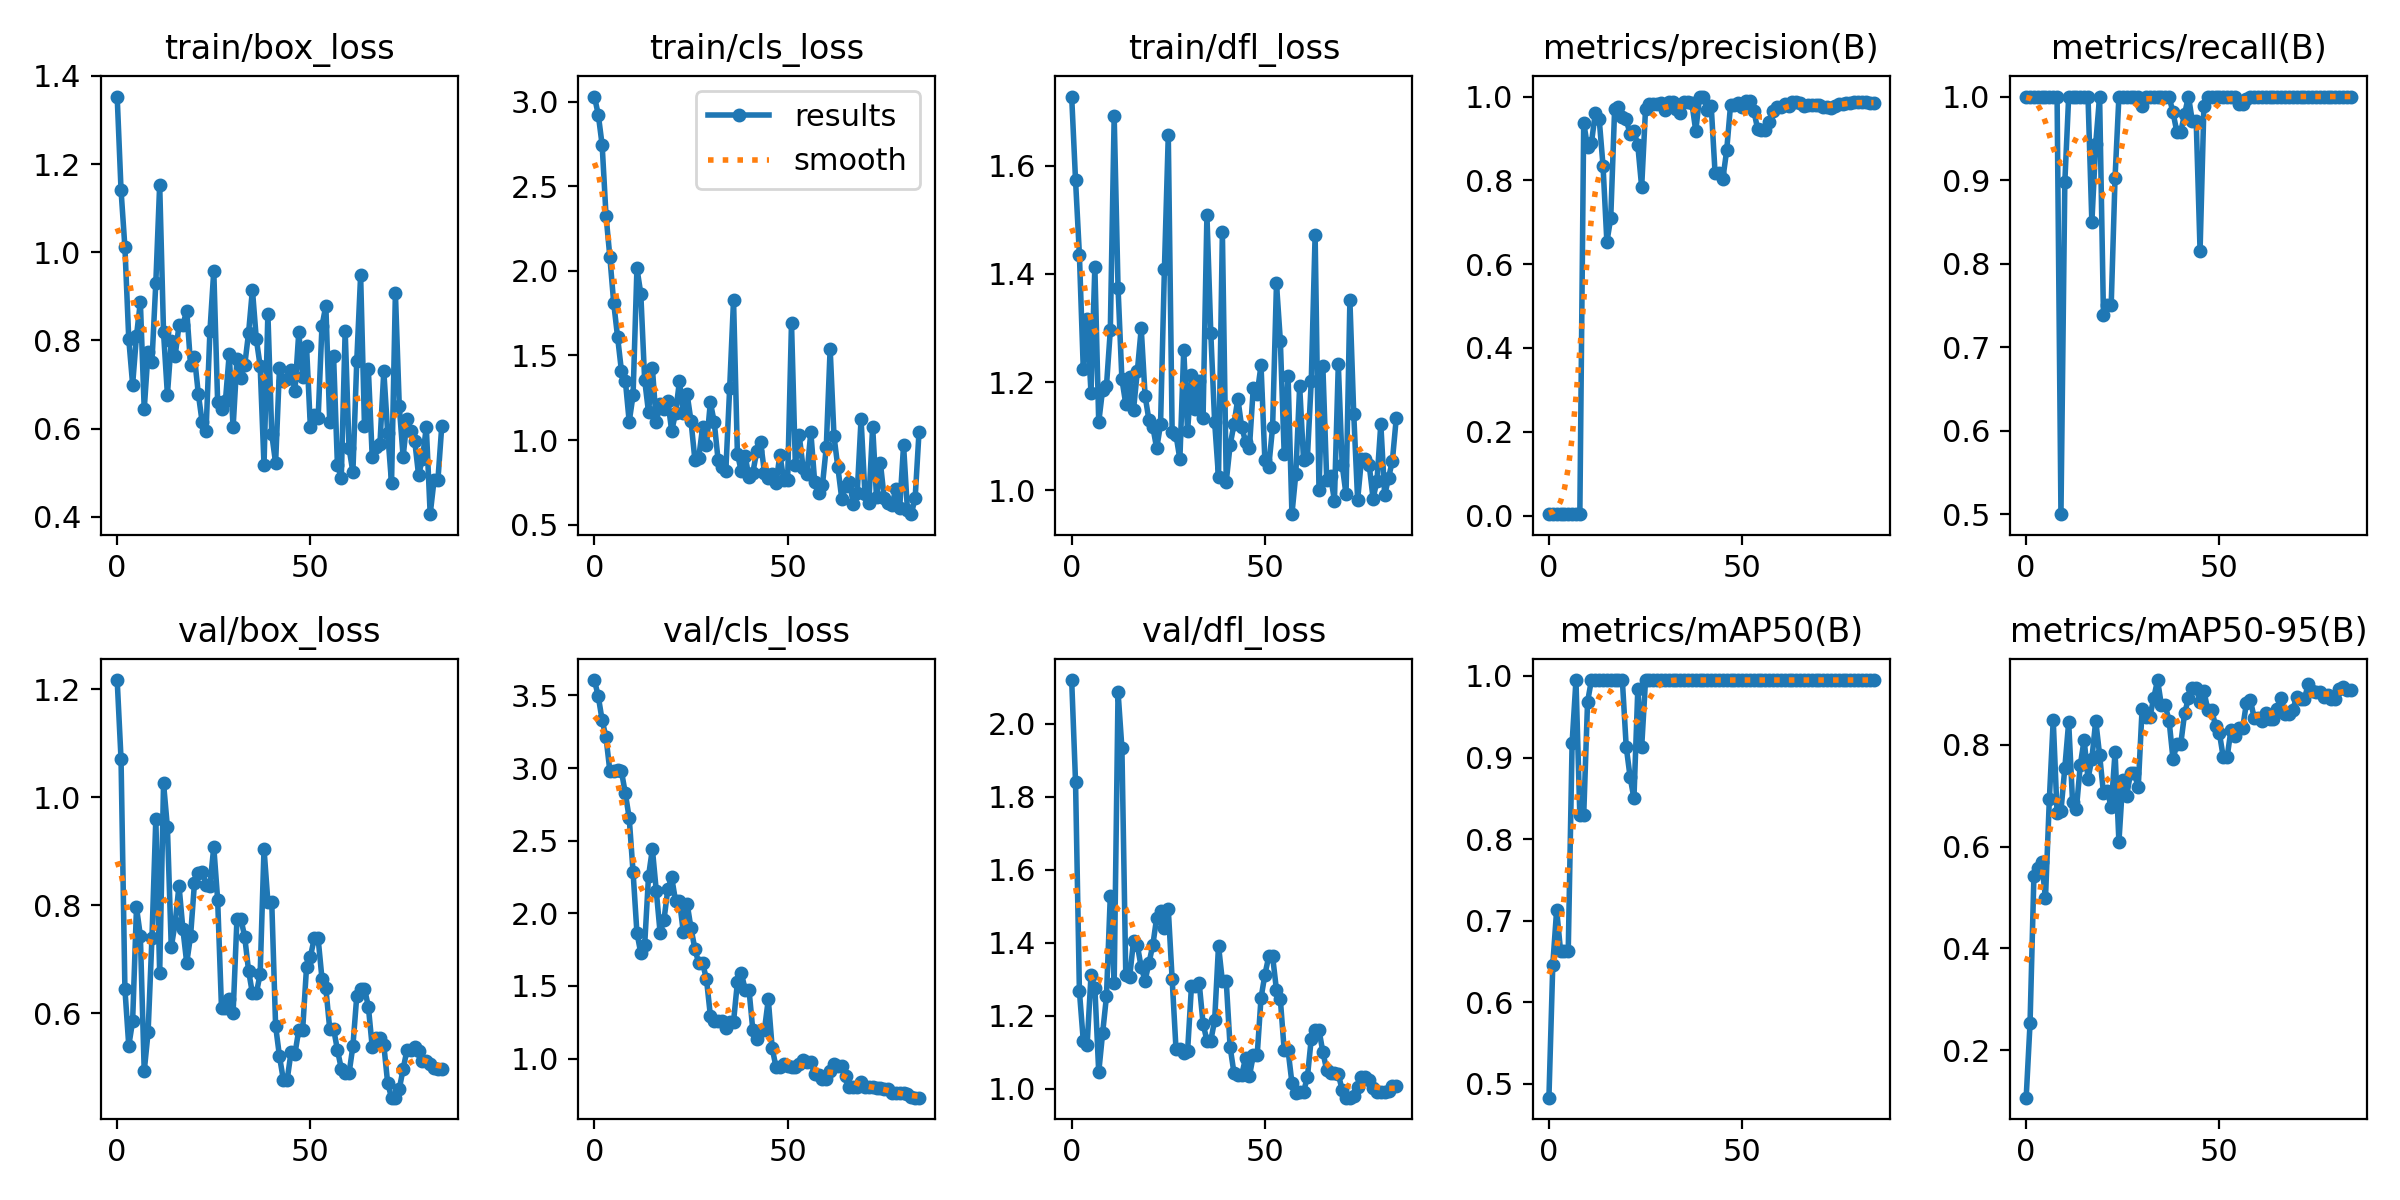

Source data for this figure (header and first rows):
epoch, train/box_loss, train/cls_loss, train/dfl_loss, metrics/precision(B), metrics/recall(B), metrics/mAP50(B), metrics/mAP50-95(B), val/box_loss, val/cls_loss, val/dfl_loss, lr/pg0, lr/pg1, lr/pg2
0, 1.353, 3.03, 1.728, 0.00337, 1, 0.483, 0.1068, 1.217, 3.606, 2.12, 3.334e-05, 3.334e-05, 3.334e-05
1, 1.141, 2.923, 1.573, 0.00326, 1, 0.646, 0.2527, 1.07, 3.493, 1.841, 8.2525e-05, 8.2525e-05, 8.2525e-05
2, 1.012, 2.743, 1.435, 0.00324, 1, 0.7133, 0.5416, 0.6453, 3.329, 1.268, 0.0001307, 0.0001307, 0.0001307
3, 0.8032, 2.327, 1.225, 0.00325, 1, 0.6633, 0.5577, 0.5395, 3.211, 1.132, 0.0001779, 0.0001779, 0.0001779
4, 0.6997, 2.081, 1.316, 0.00325, 1, 0.6633, 0.5695, 0.5854, 2.978, 1.119, 0.0002241, 0.0002241, 0.0002241
5, 0.8105, 1.808, 1.18, 0.00325, 1, 0.6633, 0.4991, 0.7959, 2.981, 1.311, 0.0002694, 0.0002694, 0.0002694
6, 0.8873, 1.608, 1.413, 0.00324, 1, 0.918, 0.6932, 0.7434, 2.989, 1.277, 0.0003136, 0.0003136, 0.0003136
7, 0.6439, 1.407, 1.125, 0.00324, 1, 0.995, 0.8489, 0.4927, 2.977, 1.045, 0.0003568, 0.0003568, 0.0003568
8, 0.774, 1.352, 1.186, 0.00324, 1, 0.8292, 0.6657, 0.5647, 2.825, 1.151, 0.0003991, 0.0003991, 0.0003991
9, 0.7515, 1.109, 1.192, 0.9377, 0.5, 0.8292, 0.67, 0.7398, 2.657, 1.253, 0.0004404, 0.0004404, 0.0004404
10, 0.9306, 1.265, 1.296, 0.8795, 0.8972, 0.9683, 0.7545, 0.9597, 2.284, 1.53, 0.0004806, 0.0004806, 0.0004806
11, 1.154, 2.015, 1.692, 0.8888, 1, 0.995, 0.8445, 0.6742, 1.865, 1.289, 0.0005199, 0.0005199, 0.0005199
12, 0.8179, 1.866, 1.374, 0.9613, 1, 0.995, 0.6882, 1.026, 1.726, 2.088, 0.0005582, 0.0005582, 0.0005582
13, 0.6766, 1.356, 1.205, 0.9471, 1, 0.995, 0.6738, 0.9443, 1.781, 1.934, 0.0005955, 0.0005955, 0.0005955
14, 0.7976, 1.164, 1.159, 0.8349, 1, 0.995, 0.7597, 0.7224, 2.256, 1.313, 0.0006318, 0.0006318, 0.0006318
15, 0.7648, 1.427, 1.209, 0.6528, 1, 0.995, 0.8102, 0.7669, 2.442, 1.306, 0.0006671, 0.0006671, 0.0006671
16, 0.8343, 1.105, 1.149, 0.7103, 1, 0.995, 0.7333, 0.8364, 2.156, 1.405, 0.0007015, 0.0007015, 0.0007015
17, 0.8347, 1.213, 1.221, 0.9698, 0.8494, 0.995, 0.772, 0.7562, 1.865, 1.393, 0.0007348, 0.0007348, 0.0007348
18, 0.8677, 1.186, 1.299, 0.9746, 0.9437, 0.995, 0.8475, 0.6931, 1.955, 1.332, 0.0007672, 0.0007672, 0.0007672
19, 0.7446, 1.231, 1.175, 0.9508, 1, 0.995, 0.7801, 0.7435, 2.167, 1.296, 0.0007985, 0.0007985, 0.0007985
20, 0.7624, 1.052, 1.129, 0.9457, 0.7383, 0.9133, 0.7055, 0.8409, 2.247, 1.345, 0.0008289, 0.0008289, 0.0008289
21, 0.6787, 1.162, 1.117, 0.9103, 0.75, 0.8764, 0.7094, 0.8592, 2.084, 1.394, 0.0008583, 0.0008583, 0.0008583
22, 0.6138, 1.347, 1.077, 0.9184, 0.75, 0.8499, 0.6773, 0.8618, 2.088, 1.469, 0.0008867, 0.0008867, 0.0008867
23, 0.5939, 1.161, 1.122, 0.8836, 0.903, 0.9836, 0.7855, 0.8382, 1.871, 1.486, 0.0009141, 0.0009141, 0.0009141
24, 0.8204, 1.27, 1.409, 0.784, 1, 0.9125, 0.6093, 0.8364, 2.065, 1.442, 0.0009405, 0.0009405, 0.0009405
25, 0.9583, 1.112, 1.656, 0.9698, 1, 0.995, 0.7303, 0.9077, 1.896, 1.493, 0.0009659, 0.0009659, 0.0009659
26, 0.6599, 0.8825, 1.107, 0.9821, 1, 0.995, 0.6999, 0.8104, 1.755, 1.3, 0.0009903, 0.0009903, 0.0009903
27, 0.6433, 0.8968, 1.102, 0.9813, 1, 0.995, 0.7436, 0.609, 1.656, 1.109, 0.001014, 0.001014, 0.001014
28, 0.6617, 1.077, 1.058, 0.9813, 1, 0.995, 0.7436, 0.609, 1.656, 1.109, 0.001036, 0.001036, 0.001036
29, 0.7689, 0.9708, 1.26, 0.9855, 1, 0.995, 0.7165, 0.6259, 1.546, 1.099, 0.001058, 0.001058, 0.001058
30, 0.6025, 1.223, 1.109, 0.9681, 0.9883, 0.995, 0.8711, 0.6004, 1.296, 1.104, 0.001078, 0.001078, 0.001078
31, 0.7569, 1.107, 1.214, 0.9862, 1, 0.995, 0.854, 0.7751, 1.262, 1.281, 0.001098, 0.001098, 0.001098
32, 0.7157, 0.8826, 1.149, 0.9862, 1, 0.995, 0.854, 0.7751, 1.262, 1.281, 0.001116, 0.001116, 0.001116
33, 0.7432, 0.843, 1.202, 0.9714, 1, 0.995, 0.8914, 0.7417, 1.261, 1.29, 0.001122, 0.001122, 0.001122
34, 0.8167, 0.8177, 1.134, 0.9613, 1, 0.995, 0.9271, 0.6789, 1.21, 1.179, 0.001122, 0.001122, 0.001122
35, 0.9152, 1.307, 1.509, 0.9873, 1, 0.995, 0.8773, 0.6367, 1.254, 1.132, 0.001106, 0.001106, 0.001106
36, 0.8035, 1.829, 1.291, 0.9873, 1, 0.995, 0.8773, 0.6367, 1.254, 1.132, 0.001089, 0.001089, 0.001089
37, 0.7419, 0.9196, 1.126, 0.9837, 0.9994, 0.995, 0.846, 0.6727, 1.525, 1.187, 0.001073, 0.001073, 0.001073
38, 0.5161, 0.8156, 1.024, 0.918, 0.9809, 0.995, 0.7717, 0.9046, 1.591, 1.392, 0.001056, 0.001056, 0.001056
39, 0.861, 0.9074, 1.476, 1, 0.9575, 0.995, 0.8013, 0.806, 1.474, 1.294, 0.00104, 0.00104, 0.00104
40, 0.5872, 0.7791, 1.016, 1, 0.9575, 0.995, 0.8013, 0.806, 1.474, 1.294, 0.001023, 0.001023, 0.001023
41, 0.5214, 0.8081, 1.083, 0.9673, 0.9793, 0.995, 0.8615, 0.5764, 1.193, 1.115, 0.001007, 0.001007, 0.001007
42, 0.7371, 0.9326, 1.122, 0.9768, 1, 0.995, 0.8917, 0.5202, 1.132, 1.043, 0.0009904, 0.0009904, 0.0009904
43, 0.7089, 0.9887, 1.169, 0.8166, 0.9706, 0.995, 0.9122, 0.4769, 1.198, 1.038, 0.0009739, 0.0009739, 0.0009739
44, 0.7128, 0.8083, 1.117, 0.8166, 0.9706, 0.995, 0.9122, 0.4769, 1.198, 1.038, 0.0009574, 0.0009574, 0.0009574
45, 0.733, 0.7768, 1.09, 0.8034, 0.8154, 0.995, 0.8833, 0.5284, 1.407, 1.084, 0.0009409, 0.0009409, 0.0009409
46, 0.6846, 0.7994, 1.079, 0.8714, 0.9892, 0.995, 0.9055, 0.5249, 1.072, 1.035, 0.0009243, 0.0009243, 0.0009243
47, 0.8188, 0.7451, 1.19, 0.9793, 1, 0.995, 0.8682, 0.5691, 0.9401, 1.091, 0.0009078, 0.0009078, 0.0009078
48, 0.7159, 0.9145, 1.179, 0.9793, 1, 0.995, 0.8682, 0.5691, 0.9401, 1.091, 0.0008913, 0.0008913, 0.0008913
49, 0.7863, 0.7621, 1.231, 0.9838, 1, 0.995, 0.8378, 0.6851, 0.9632, 1.248, 0.0008748, 0.0008748, 0.0008748
50, 0.6027, 0.7623, 1.055, 0.9746, 1, 0.995, 0.823, 0.7045, 0.9453, 1.313, 0.0008583, 0.0008583, 0.0008583
51, 0.6301, 1.693, 1.044, 0.9895, 1, 0.995, 0.7754, 0.7386, 0.9397, 1.363, 0.0008418, 0.0008418, 0.0008418
52, 0.6228, 0.8533, 1.117, 0.9895, 1, 0.995, 0.7754, 0.7386, 0.9397, 1.363, 0.0008253, 0.0008253, 0.0008253
53, 0.8327, 1.029, 1.382, 0.9667, 1, 0.995, 0.8293, 0.664, 0.9617, 1.27, 0.0008088, 0.0008088, 0.0008088
54, 0.8787, 0.8343, 1.276, 0.9232, 1, 0.995, 0.8174, 0.6462, 0.9918, 1.245, 0.0007923, 0.0007923, 0.0007923
55, 0.6143, 0.801, 1.066, 0.9193, 0.9907, 0.995, 0.8319, 0.5713, 0.9736, 1.105, 0.0007758, 0.0007758, 0.0007758
56, 0.7641, 1.048, 1.211, 0.9193, 0.9907, 0.995, 0.8319, 0.5713, 0.9736, 1.105, 0.0007593, 0.0007593, 0.0007593
57, 0.5165, 0.7523, 0.9558, 0.9394, 0.9972, 0.995, 0.8819, 0.532, 0.8939, 1.016, 0.0007428, 0.0007428, 0.0007428
58, 0.4883, 0.6883, 1.03, 0.9663, 1, 0.995, 0.8887, 0.4972, 0.8897, 0.9895, 0.0007263, 0.0007263, 0.0007263
59, 0.822, 0.7319, 1.192, 0.9754, 1, 0.995, 0.8527, 0.4884, 0.8613, 0.9912, 0.0007098, 0.0007098, 0.0007098
... 25 more rows
